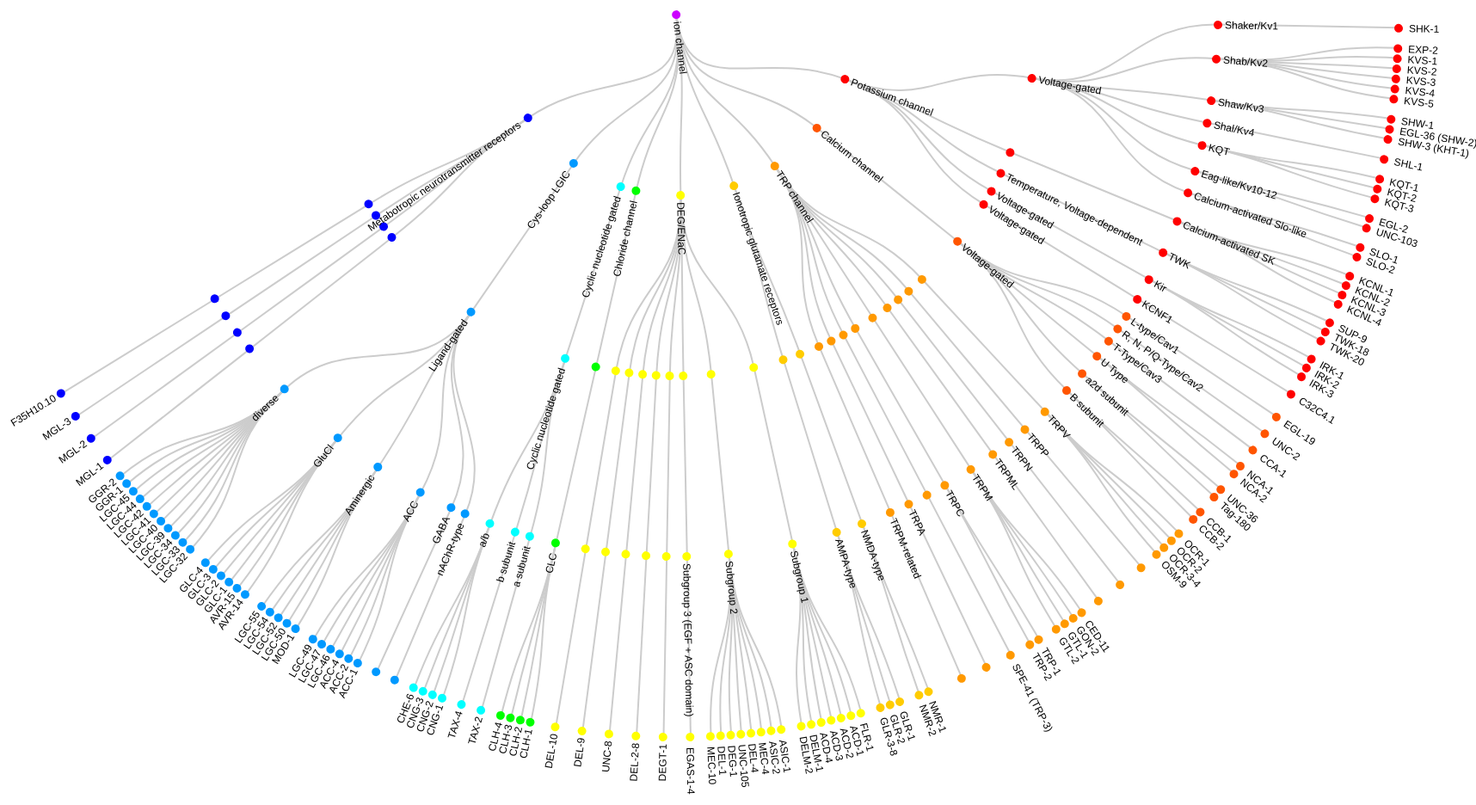
D3 v3 page, settled after 480 driven frames (8 s of simulated time); the page loaded 1 data file(s).





var i = 0;

var diameter = 1960;
var padding = 210;

var tree = d3.layout.tree()
    .size([150, diameter / 1.5 - padding])
    .separation(function(a, b) { return (a.parent == b.parent ? 1 : 2) / a.depth; });

var diagonal = d3.svg.diagonal.radial()
    .projection(function(d) { return [d.y, d.x / 180 * Math.PI + 1.57]; });

var svg = d3.select("body").append("svg")
    .attr("width", diameter / 1.1)
    .attr("height", diameter / 1.7)
  .append("g")
    .attr("transform", "translate(" + diameter / 2.3 + "," + diameter / 15.3 + ")");

d3.selection.prototype.moveToFront = function() {
  return this.each(function() {
    this.parentNode.appendChild(this);
  });
};

// load the external data
d3.json("treeData.json", function(error, treeData) {
  root = treeData[0];
  update(root);
});

function update(source) {

  var nodes = tree.nodes(root).reverse(),
    links = tree.links(nodes);


  nodes.forEach(function(d) { d.y = d.depth * 210; });

  var node = svg.selectAll("g.node")
    .data(nodes, function(d) { return d.id || (d.id = ++i); });

  var ad = function(d) { return d.aydi; };
  var ads = function(d) { return (d.aydi + "c1"); };

  var nodeEnter = node.enter().append("g")
    .attr("class", "node")
    .attr("id", ads)
    .attr("transform", function(d) { return "rotate(" + (d.x) + ")translate(" + d.y + ")"; })
    ;

  nodeEnter.append("circle")
    .attr("r", 5)
    .attr("id", ad)
    .attr("onmouseover", 'handleMouseOver(this.id)')
    .attr("onmouseout", 'handleMouseOut(this.id)')
    .attr("onclick", 'handleClick(this.id)');

  nodeEnter.append("text")
    .attr("x", function(d) {
      return d.children || d._children ? -2 : 2; })
    .attr("dy", ".35em")
    .attr("text-anchor", function(d) { return d.x < 90 ? "start" : "end"; })
    .attr("transform", function(d) { return d.x < 90 ? "translate(10)" : "rotate(180)translate(-10)"; })
    .text(function(d) { return d.name; })
    .style("fill-opacity", 1);


  var link = svg.selectAll("path.link")
    .data(links, function(d) { return d.target.id; });


  link.enter().insert("path", "g")
    .attr("class", "link")
    .attr("d", diagonal);
}
function handleClick(aydii) {
  var ch = document.getElementsByClassName("jumbotron");
  for (var c = 0; c < ch.length; c++) {
    if (ch[c].style.display == "block") {
      ch[c].style.display = "none";
    }
    else {
      document.getElementById(aydii + "d").style.display = "block";
      document.getElementById(aydii + "d").scrollIntoView();
    }
  }

}
function handleMouseOver(aydii) {
  document.getElementById(aydii + "c").style.display = "block"
  var rec = document.getElementById(aydii).getBoundingClientRect();
  var to = rec.top + 10;
  var le = rec.left + 10;
  document.getElementById(aydii + "c").style.left = le + "px";
  document.getElementById(aydii + "c").style.top = to + "px";
}
function handleMouseOut(aydii) {
  document.getElementById(aydii + "c").style.display = "none";
}
function hMOv(aydii) {
  document.getElementById(aydii).style.display = "block"
}
function hMOu(aydii) {
  document.getElementById(aydii).style.display = "none"
}
d3.select(self.frameElement).style("height", diameter + "px");


### data: treeData.json
[
 {
  "name": "ion channel",
  "parent": "null",
  "aydi": "main",
  "children": [
   {
    "name": "Potassium channel",
    "parent": "ion channel",
    "aydi": "vg",
    "children": "[... 5 items]"
   },
   {
    "name": "Calcium channel",
    "parent": "ion channel",
    "aydi": "vg3",
    "children": "[... 1 items]"
   },
   {
    "name": "TRP channel",
    "parent": "ion channel",
    "aydi": "trp",
    "children": "[... 9 items]"
   },
   {
    "name": "Ionotropic glutamate receptors",
    "parent": "ion channel",
    "aydi": "ion",
    "children": "[... 2 items]"
   },
   {
    "name": "DEG/ENaC",
    "parent": "ion channel",
    "aydi": "deg",
    "children": "[... 8 items]"
   },
   {
    "name": "Chloride channel",
    "parent": "ion channel",
    "aydi": "chl",
    "children": "[... 1 items]"
   },
   {
    "name": "Cyclic nucleotide gated",
    "parent": "ion channel",
    "aydi": "cyc",
    "children": "[... 1 items]"
   },
   {
    "name": "Cys-loop LGIC",
    "parent": "ion channel",
    "aydi": "cys",
    "children": "[... 1 items]"
   },
   "... 1 more items"
  ]
 }
]